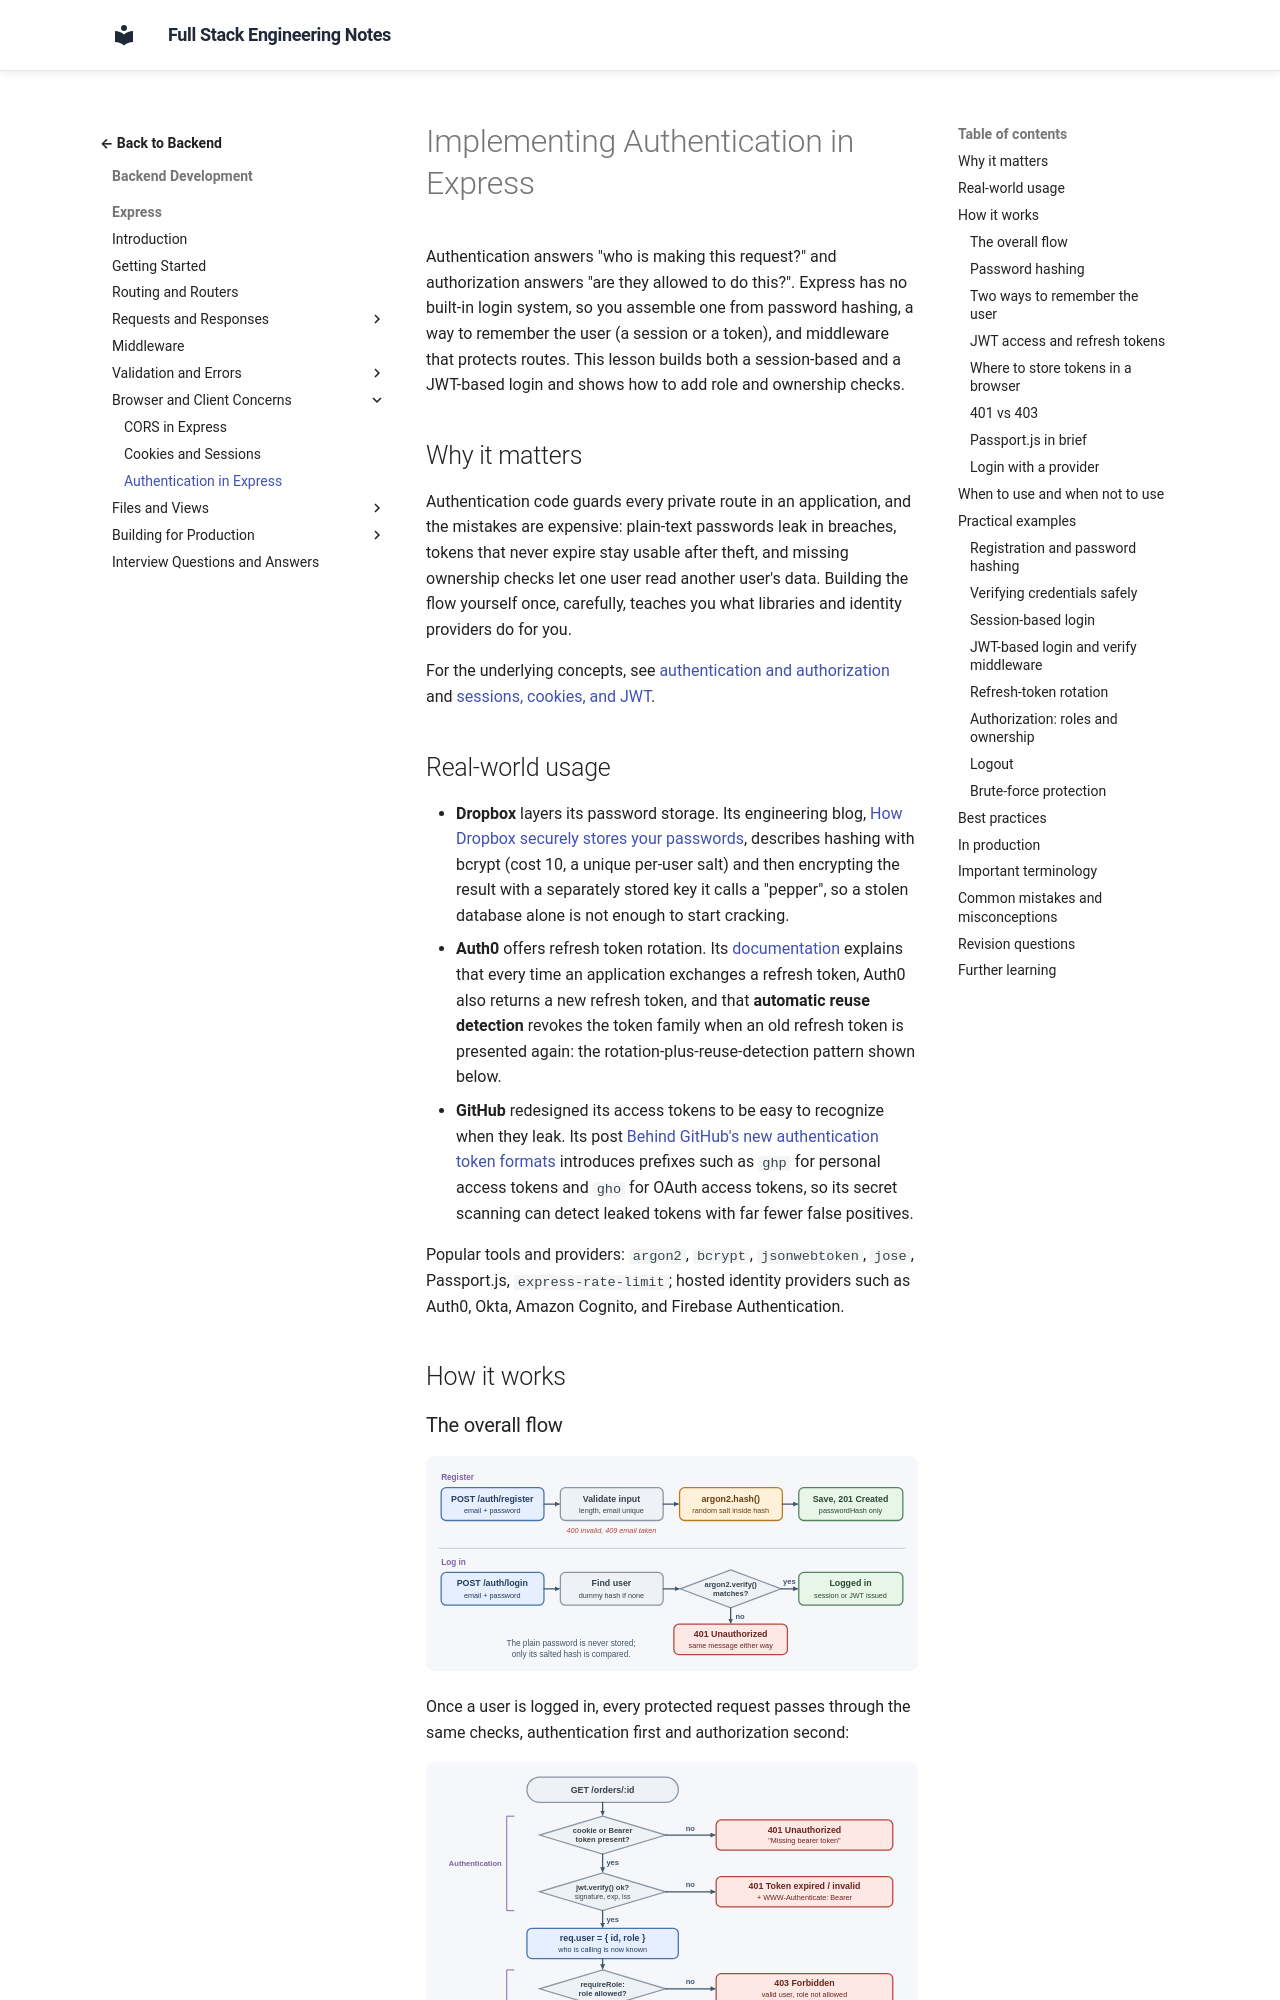

repository: murthy-satti/fullstack-notes · page: 03-backend-development/express/authentication-in-express/index.html · generator: mkdocs

# Implementing Authentication in Express

Authentication answers "who is making this request?" and authorization
answers "are they allowed to do this?". Express has no built-in login
system, so you assemble one from password hashing, a way to remember the
user (a session or a token), and middleware that protects routes. This
lesson builds both a session-based and a JWT-based login and shows how to add
role and ownership checks.

## Why it matters

Authentication code guards every private route in an application, and the
mistakes are expensive: plain-text passwords leak in breaches, tokens that
never expire stay usable after theft, and missing ownership checks let one
user read another user's data. Building the flow yourself once, carefully,
teaches you what libraries and identity providers do for you.

For the underlying concepts, see
[authentication and authorization](../backend-concepts/authentication-and-authorization.md)
and [sessions, cookies, and JWT](../backend-concepts/sessions-cookies-and-jwt.md).

## Real-world usage

- **Dropbox** layers its password storage. Its engineering blog,
  [How Dropbox securely stores your passwords](https://dropbox.tech/security/how-dropbox-securely-stores-your-passwords),
  describes hashing with bcrypt (cost 10, a unique per-user salt) and then
  encrypting the result with a separately stored key it calls a "pepper",
  so a stolen database alone is not enough to start cracking.
- **Auth0** offers refresh token rotation. Its
  [documentation](https://auth0.com/docs/secure/tokens/refresh-tokens/refresh-token-rotation)
  explains that every time an application exchanges a refresh token,
  Auth0 also returns a new refresh token, and that **automatic reuse
  detection** revokes the token family when an old refresh token is
  presented again: the rotation-plus-reuse-detection pattern shown below.
- **GitHub** redesigned its access tokens to be easy to recognize when they
  leak. Its post
  [Behind GitHub's new authentication token formats](https://github.blog/engineering/platform-security/behind-githubs-new-authentication-token-formats/)
  introduces prefixes such as `ghp` for personal access tokens and `gho` for
  OAuth access tokens, so its secret scanning can detect leaked tokens with
  far fewer false positives.

Popular tools and providers: `argon2`, `bcrypt`, `jsonwebtoken`, `jose`,
Passport.js, `express-rate-limit`; hosted identity providers such as Auth0,
Okta, Amazon Cognito, and Firebase Authentication.

## How it works
